Dataset: Data (GitHub, ngue01/project_signe_des_main). Classes: maux tete augm, secours augm, vertige augm, vomissement augm.

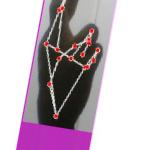
Label: vertige augm

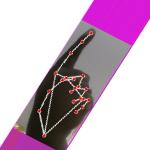
Label: vomissement augm

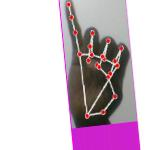
Label: maux tete augm

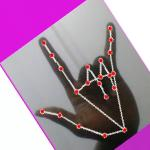
Label: secours augm

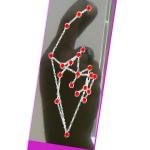
Label: vertige augm

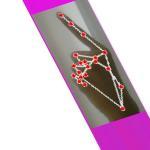
Label: vomissement augm
